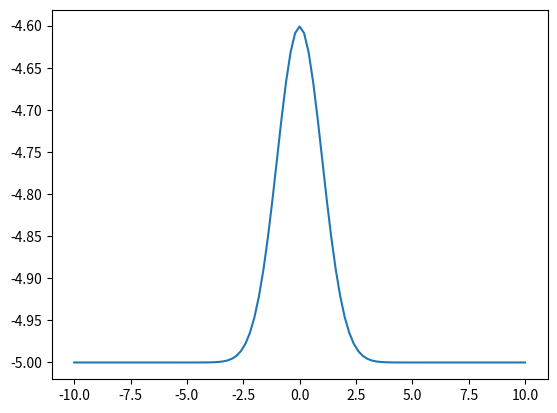

Write Python code to recreate this figure.
import numpy as np
import matplotlib.pyplot as plt
  
x = np.linspace(-10, 10, 101)
print(x)
  
y = np.exp(-x**2 / 2) / np.sqrt(2 * np.pi)-5	
print(y)
  
plt.plot(x, y)		
plt.show()